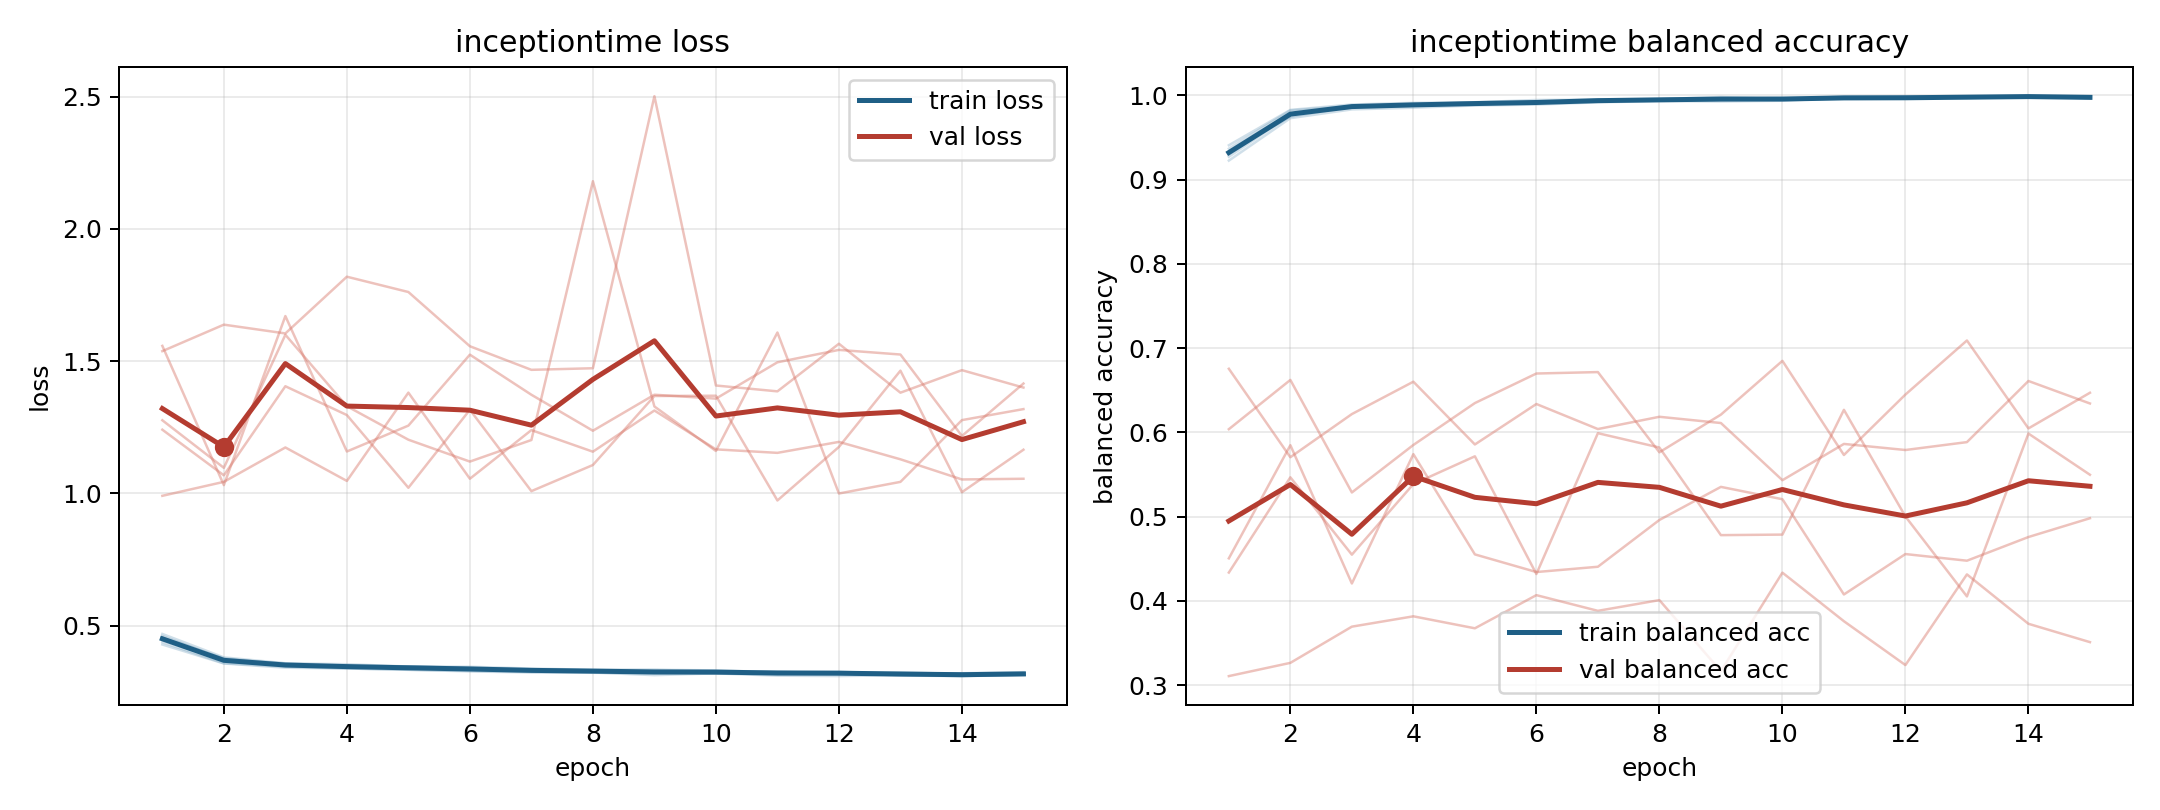

The table this chart was drawn from, first rows:
model, fold, epoch, train_loss, train_balanced_accuracy, val_loss, val_balanced_accuracy
inceptiontime, 1, 1, 0.4604, 0.9272, 0.9905, 0.6755
inceptiontime, 1, 2, 0.3726, 0.9764, 1.043, 0.5704
inceptiontime, 1, 3, 0.3568, 0.9867, 1.173, 0.6217
inceptiontime, 1, 4, 0.3488, 0.9879, 1.047, 0.6601
inceptiontime, 1, 5, 0.3452, 0.9903, 1.381, 0.5856
inceptiontime, 1, 6, 0.3409, 0.9906, 1.055, 0.6336
inceptiontime, 1, 7, 0.333, 0.9951, 1.239, 0.6039
inceptiontime, 1, 8, 0.3316, 0.9946, 1.157, 0.6185
inceptiontime, 1, 9, 0.3319, 0.9947, 1.313, 0.6111
inceptiontime, 1, 10, 0.3279, 0.9956, 1.166, 0.5432
inceptiontime, 1, 11, 0.3263, 0.9964, 1.153, 0.5862
inceptiontime, 1, 12, 0.3249, 0.9968, 1.194, 0.579
inceptiontime, 1, 13, 0.3176, 0.999, 1.129, 0.5884
inceptiontime, 1, 14, 0.3196, 0.9981, 1.052, 0.661
inceptiontime, 1, 15, 0.3236, 0.9974, 1.055, 0.6343
inceptiontime, 2, 1, 0.4282, 0.9409, 1.538, 0.3106
inceptiontime, 2, 2, 0.3564, 0.9828, 1.638, 0.3263
inceptiontime, 2, 3, 0.3406, 0.9892, 1.605, 0.3693
inceptiontime, 2, 4, 0.3374, 0.9912, 1.819, 0.3816
inceptiontime, 2, 5, 0.3328, 0.9919, 1.761, 0.3673
inceptiontime, 2, 6, 0.3265, 0.9946, 1.556, 0.4067
inceptiontime, 2, 7, 0.3224, 0.995, 1.467, 0.3881
inceptiontime, 2, 8, 0.3225, 0.9957, 1.473, 0.4008
inceptiontime, 2, 9, 0.3123, 0.9981, 2.502, 0.3164
inceptiontime, 2, 10, 0.3191, 0.9956, 1.408, 0.4334
inceptiontime, 2, 11, 0.3103, 0.9986, 1.386, 0.3757
inceptiontime, 2, 12, 0.3088, 0.9989, 1.566, 0.3237
inceptiontime, 2, 13, 0.312, 0.9981, 1.381, 0.4313
inceptiontime, 2, 14, 0.3091, 0.9987, 1.466, 0.3727
inceptiontime, 2, 15, 0.3142, 0.9967, 1.4, 0.3509
inceptiontime, 3, 1, 0.437, 0.9368, 1.276, 0.6037
inceptiontime, 3, 2, 0.3572, 0.9822, 1.096, 0.6622
inceptiontime, 3, 3, 0.3447, 0.9875, 1.6, 0.5286
inceptiontime, 3, 4, 0.3376, 0.9892, 1.329, 0.585
inceptiontime, 3, 5, 0.3324, 0.992, 1.203, 0.6348
inceptiontime, 3, 6, 0.3285, 0.9924, 1.12, 0.6698
inceptiontime, 3, 7, 0.3244, 0.9941, 1.202, 0.6715
inceptiontime, 3, 8, 0.3213, 0.9955, 2.18, 0.5763
inceptiontime, 3, 9, 0.3188, 0.996, 1.328, 0.621
inceptiontime, 3, 10, 0.3177, 0.9966, 1.16, 0.6849
inceptiontime, 3, 11, 0.3169, 0.9972, 1.608, 0.5731
inceptiontime, 3, 12, 0.3218, 0.9961, 0.9993, 0.6449
inceptiontime, 3, 13, 0.3109, 0.998, 1.043, 0.7091
inceptiontime, 3, 14, 0.3087, 0.9984, 1.277, 0.6047
inceptiontime, 3, 15, 0.3128, 0.9978, 1.318, 0.647
inceptiontime, 4, 1, 0.4682, 0.9226, 1.241, 0.4335
inceptiontime, 4, 2, 0.3795, 0.973, 1.068, 0.5466
inceptiontime, 4, 3, 0.3574, 0.9834, 1.405, 0.4548
inceptiontime, 4, 4, 0.3536, 0.9854, 1.296, 0.5386
inceptiontime, 4, 5, 0.345, 0.9881, 1.021, 0.5715
inceptiontime, 4, 6, 0.344, 0.9891, 1.316, 0.4318
inceptiontime, 4, 7, 0.3373, 0.9918, 1.008, 0.599
inceptiontime, 4, 8, 0.3325, 0.9933, 1.107, 0.582
inceptiontime, 4, 9, 0.3327, 0.9928, 1.368, 0.4779
inceptiontime, 4, 10, 0.3303, 0.9937, 1.369, 0.4786
inceptiontime, 4, 11, 0.323, 0.9971, 0.9729, 0.6267
inceptiontime, 4, 12, 0.3235, 0.9965, 1.175, 0.5001
inceptiontime, 4, 13, 0.3194, 0.9978, 1.464, 0.4052
inceptiontime, 4, 14, 0.3162, 0.9991, 1.004, 0.5986
inceptiontime, 4, 15, 0.3192, 0.9978, 1.165, 0.5496
... 15 more rows
